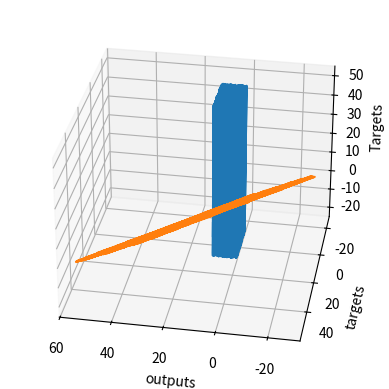

This figure's Python source:
import numpy as np #mathematical operations
import matplotlib.pyplot as plt #nice graphs
from mpl_toolkits.mplot3d import Axes3D #nice 3D graphs

observations = 1000 #This choice affect the speed of the algorithm
#f(x,y) = a*x + b*z + c
#np.random.uniform(low,high,size)
xs = np.random.uniform(low=0,high=10,size=(observations,1)) #observation * 1
zs = np.random.uniform(-10,10,(observations,1))

#inputs From the linear mode
#inputs = n x k = 1000 x 2 the matrixe 2x2
inputs = np.column_stack((xs,zs)) #matrix 1000 by 2
print (inputs.shape) #(1000,2) correct
noise = np.random.uniform(-1,1,(observations,1))
targets =   2*xs   -  3*zs   +   5 +       noise
#1000*1    1000*1    1000*1      scalar    1000*1
print(targets.shape)

targets = targets.reshape(observations,)

#Declare the figure
fig = plt.figure()

#A method allowing us to create the 3D plot
ax = fig.add_subplot(111,projection='3d')

#Choose de axes
ax.plot(xs,zs,targets)

#Set lables
ax.set_xlabel('xs')
ax.set_ylabel('zs')
ax.set_zlabel('Targets')

#You can fiddle with the azim parameter to plot the data
#from different angles. Just change the value of azim=100
#to azim=0; azim=200 or whaterver
ax.view_init(azim=100)
plt.show()
targets = targets.reshape(observations,1)

init_range = 0.1
#our initial weight and biases will be picket randomly from the interval
#[-0.1,0.1]
weights = np.random.uniform(-init_range,init_range,size=(2,1)) #matriz 2x1
biases = np.random.uniform(-init_range,init_range,size=1) #scalar 1
#one biases for one input

print(weights)
print(biases)

learning_rate = 0.02 #this works for this example
for i in range(140):
    outputs = np.dot(inputs,weights) + biases
    deltas = outputs - targets
    loss = np.sum(deltas ** 2) / 2 / observations
    print(loss) #if it is decreasing our ml algorithm functions well
    deltas_scaled = deltas / observations
    weights = weights - learning_rate * np.dot(inputs.T,deltas_scaled)
    #2x1        2x1         scalar              1000x2     1000x1  = 2x1
    #dimensionality check
    #print(weights.shape,inputs.shape,deltas_scaled.shape)
    biases = biases - learning_rate * np.sum(deltas_scaled)
    
plt.plot(outputs,targets)
plt.xlabel('outputs')
plt.ylabel('targets')
plt.show()